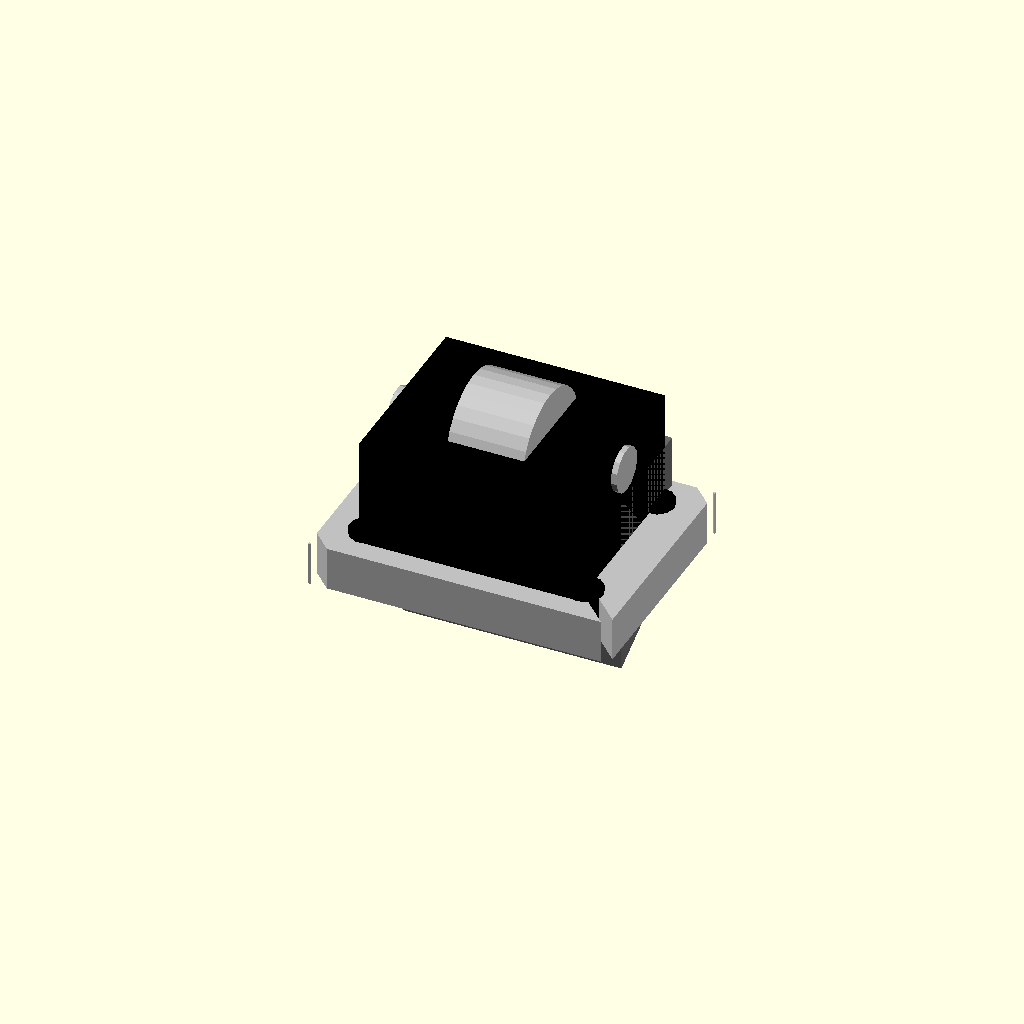
Cell 1 — every parameter at its default value.
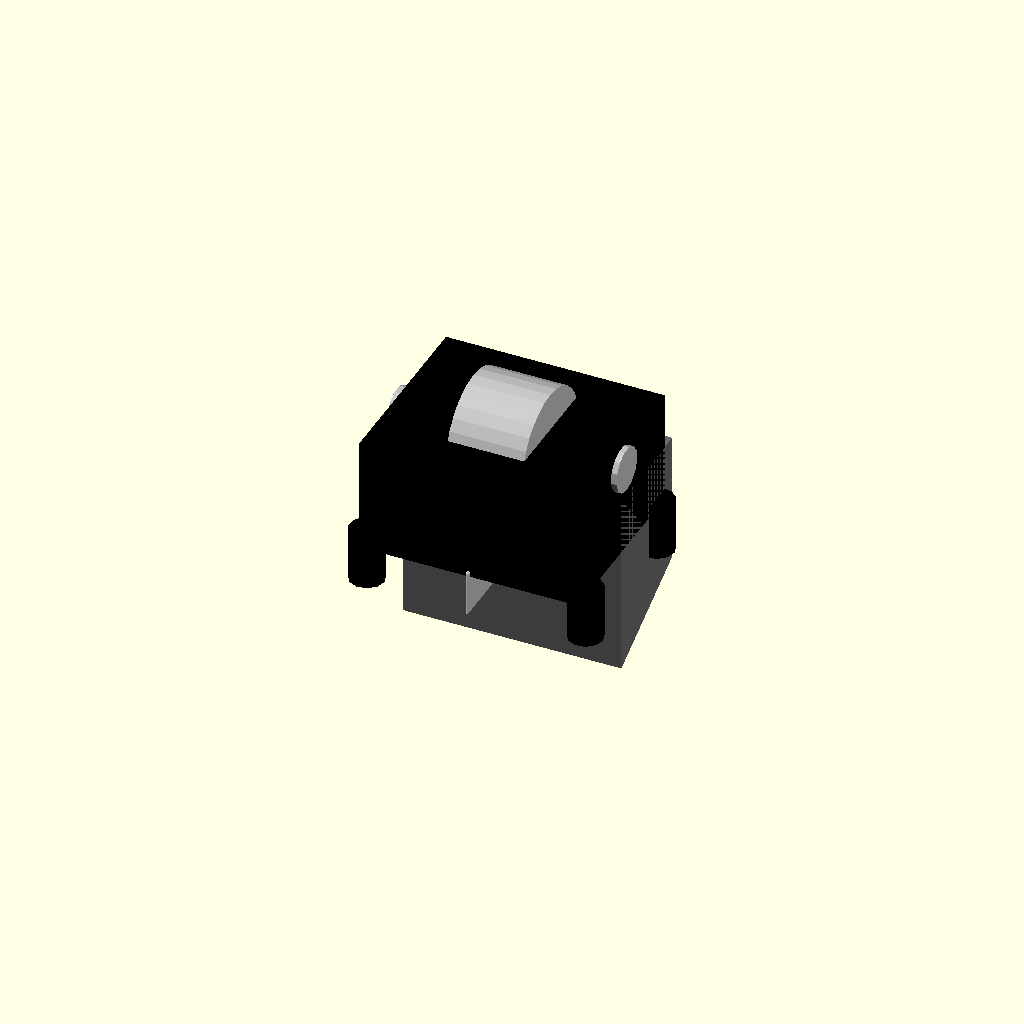
Cell 2: base_length = 0.5 (everything else at default).
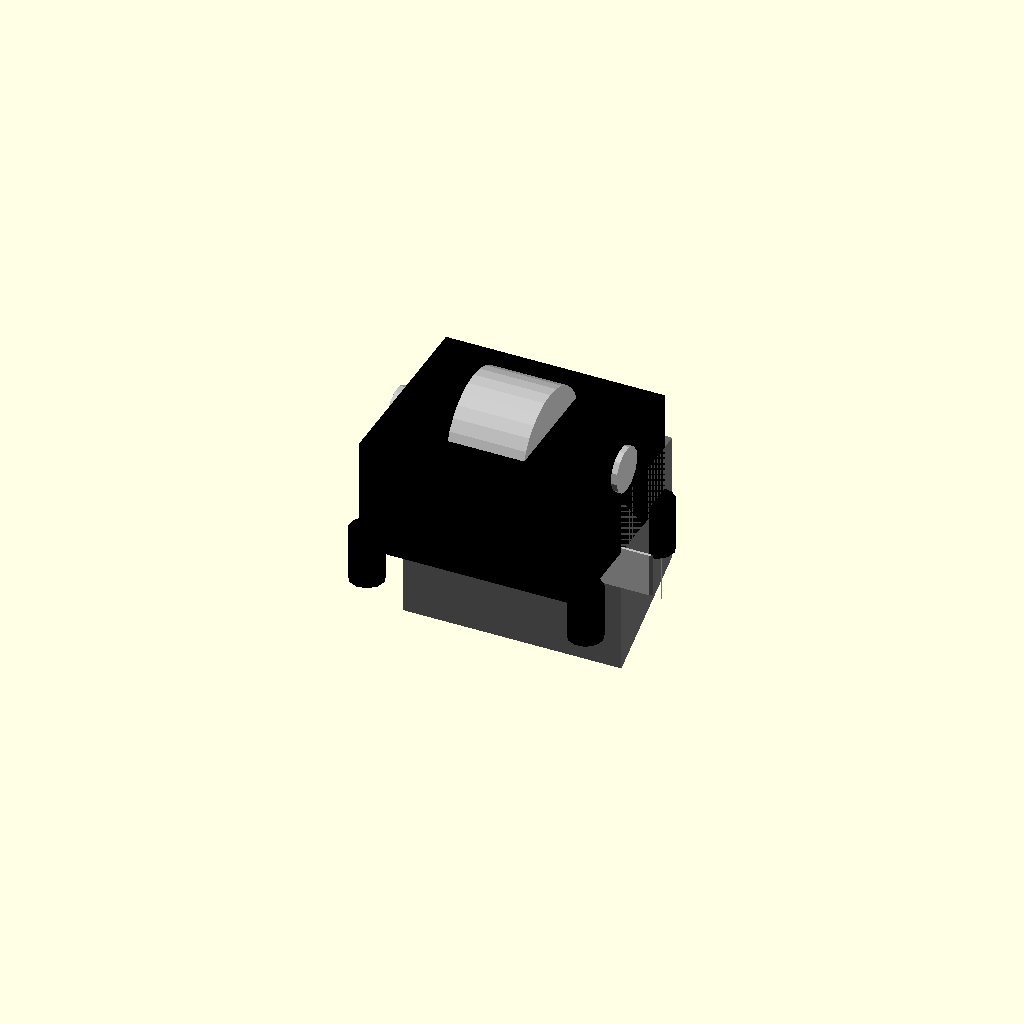
Cell 3: base_width = 0.5 (everything else at default).
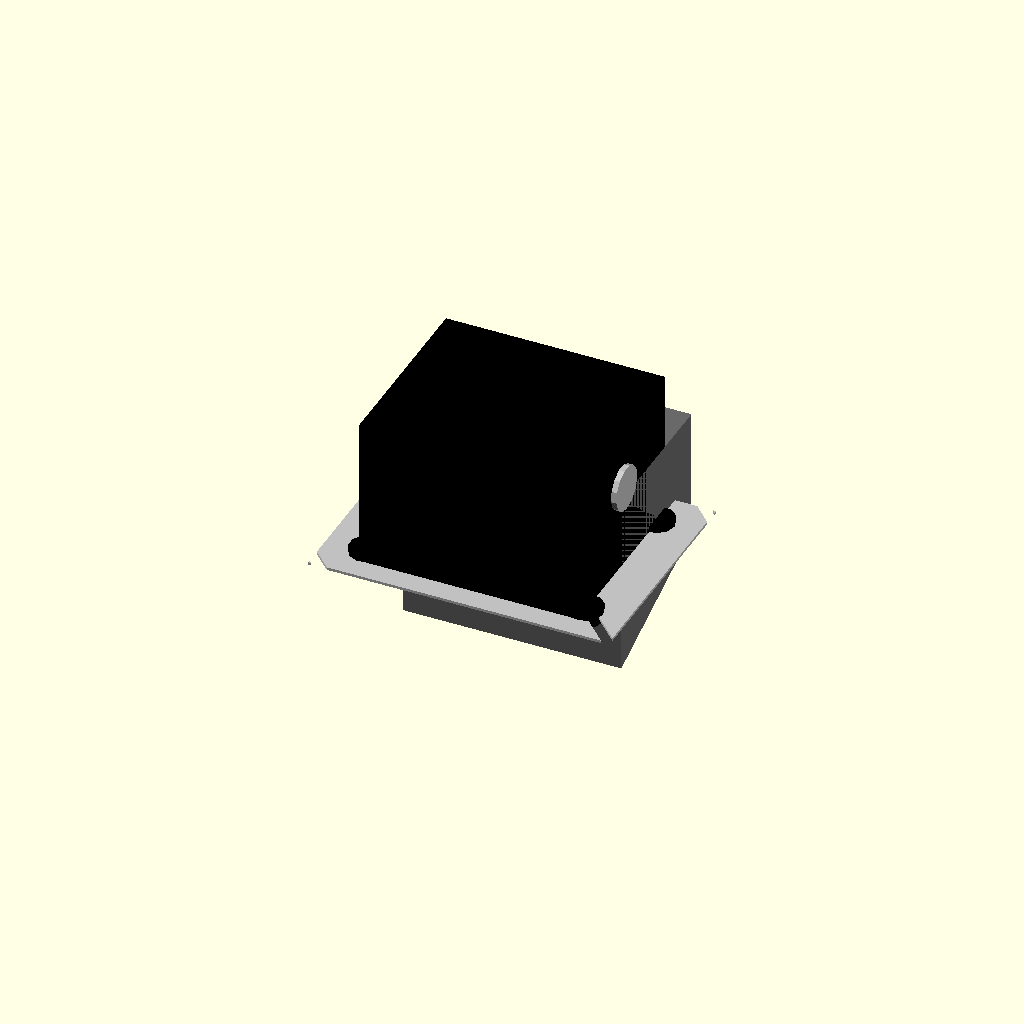
Cell 4: the same model with base_thickness = 0.5.
All cells are drawn from one camera (rotation 55°, 0°, 25°, orthographic, colour scheme Cornfield), so only the parameter changes between them.
Source of the model, results/nopscadlib/ablations/no_recovery/scad/pillow_block__KP08_15.scad:
// Parameters
shaft_diameter = 8; //[4:16:0.1]
shaft_bore_clearance = 0.2; //[0.05:0.6:0.05]
base_length = 55; //[30:110:0.5]
base_width = 42; //[21:84:0.5]
base_thickness = 8; //[4:16:0.5]
overall_height = 28; //[18:56:0.5]
mounting_hole_diameter = 6; //[3:10:0.1]
mounting_hole_clearance = 0.4; //[0.1:1.2:0.1]
mounting_hole_spacing_length = 40; //[25:80:0.5]
mounting_hole_spacing_width = 28; //[16:60:0.5]
bearing_outer_diameter = 22; //[14:44:0.5]
bearing_width = 12; //[6:24:0.5]
housing_length = 40; //[25:80:0.5]
housing_width = 34; //[20:70:0.5]
housing_top_extra = 6; //[2:16:0.5]
trapezoid_top_shrink = 10; //[4:20:0.5]
edge_chamfer = 1; //[0.5:3:0.25]
overlap = 1; //[0.5:2:0.1]

// Right Trapezoid
module right_trapezoid() {
  color("DimGray") {
    translate([0, 0, base_thickness/2 + (overall_height - base_thickness)/2 - overlap/2])
    rotate([0, 90, 0])
    linear_extrude(height=housing_length, center=true) {
      polygon(points=[
        [0, 0],
        [housing_width, 0],
        [housing_width - trapezoid_top_shrink, overall_height - base_thickness],
        [0, overall_height - base_thickness]
      ]);
    }
  }
}

// Sbr Bearing Block Assembly
module sbr_bearing_block_assembly() {
  color("Silver") {
    union() {
      translate([0, 0, base_thickness/2 + (bearing_outer_diameter/2 + housing_top_extra) - overlap])
      rotate([0, 90, 0])
      cylinder(r=bearing_outer_diameter/2, h=bearing_width + 2*overlap, center=true);
    }
  }
}

// Kp Pillow Block Assembly
module kp_pillow_block_assembly() {
  color("Black") {
    union() {
      translate([0, 0, base_thickness/2 + (overall_height - base_thickness + overlap)/2 - overlap])
      cube([housing_length, housing_width, overall_height - base_thickness + overlap], center=true);
    }
  }
}

// Scs Bearing Block
module scs_bearing_block() {
  color("Silver") {
    union() {
      translate([0, 0, base_thickness/2 + (bearing_outer_diameter/2 + housing_top_extra) - overlap])
      rotate([0, 90, 0])
      cylinder(r=(shaft_diameter + shaft_bore_clearance)/2, h=housing_length + 2*overlap, center=true);
    }
  }
}

// Kp Pillow Block Hole Positions
module kp_pillow_block_hole_positions() {
  color("Black") {
    union() {
      for (x = [-1, 1])
        for (y = [-1, 1])
          translate([x * mounting_hole_spacing_length/2, y * mounting_hole_spacing_width/2, 0])
          cylinder(r=(mounting_hole_diameter + mounting_hole_clearance)/2, h=base_thickness + 2*overlap, center=true);
    }
  }
}

// Base Plate with Chamfers
module base_plate_with_chamfers() {
  color("Silver") {
    difference() {
      translate([0, 0, 0])
      cube([base_length, base_width, base_thickness], center=true);
      for (x = [-1, 1])
        for (y = [-1, 1])
          translate([x * (base_length/2 - edge_chamfer), y * (base_width/2 - edge_chamfer), 0])
          rotate([0, 0, 45])
          cube([edge_chamfer*2, base_width + 2*overlap, base_thickness + 2*overlap], center=true);
    }
  }
}

// Assembly
module assembly() {
  base_plate_with_chamfers();
  kp_pillow_block_hole_positions();
  kp_pillow_block_assembly();
  right_trapezoid();
  sbr_bearing_block_assembly();
  scs_bearing_block();
}

assembly();
Parameter table extracted from the source (name, type, default, range or options):
shaft_diameter: number, default 8, range 0.1 to 4, step 16
shaft_bore_clearance: number, default 0.2, range 0.05 to 0.05, step 0.6
base_length: number, default 55, range 0.5 to 30, step 110
base_width: number, default 42, range 0.5 to 21, step 84
base_thickness: number, default 8, range 0.5 to 4, step 16
overall_height: number, default 28, range 0.5 to 18, step 56
mounting_hole_diameter: number, default 6, range 0.1 to 3, step 10
mounting_hole_clearance: number, default 0.4, range 0.1 to 0.1, step 1.2
mounting_hole_spacing_length: number, default 40, range 0.5 to 25, step 80
mounting_hole_spacing_width: number, default 28, range 0.5 to 16, step 60
bearing_outer_diameter: number, default 22, range 0.5 to 14, step 44
bearing_width: number, default 12, range 0.5 to 6, step 24
housing_length: number, default 40, range 0.5 to 25, step 80
housing_width: number, default 34, range 0.5 to 20, step 70
housing_top_extra: number, default 6, range 0.5 to 2, step 16
trapezoid_top_shrink: number, default 10, range 0.5 to 4, step 20
edge_chamfer: number, default 1, range 0.25 to 0.5, step 3
overlap: number, default 1, range 0.1 to 0.5, step 2
